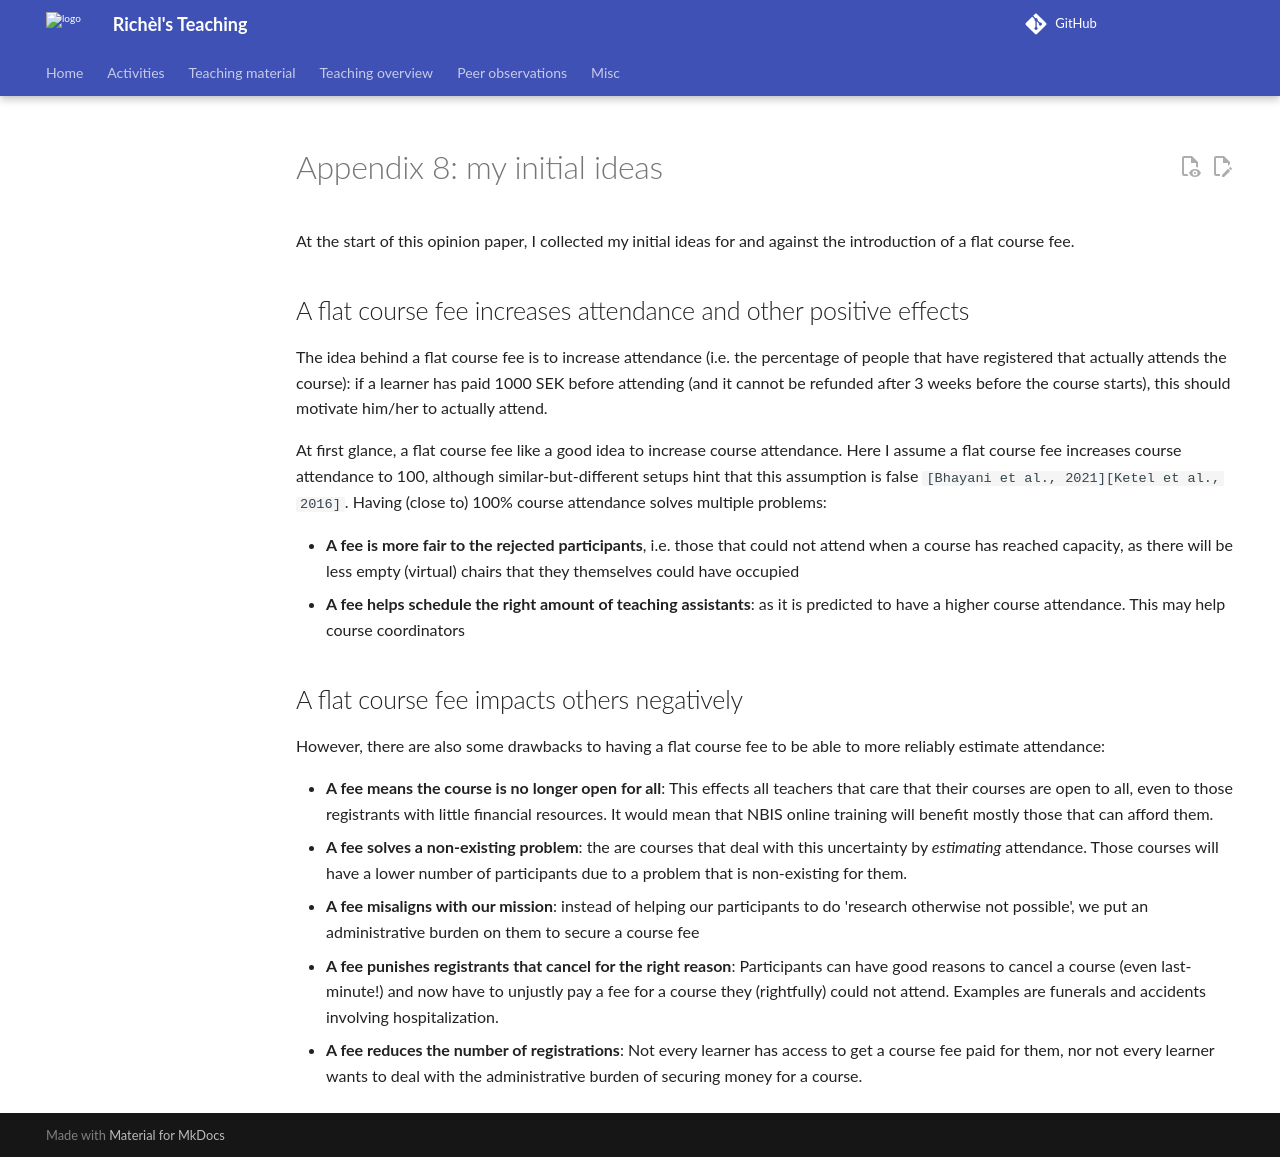

repository: richelbilderbeek/teaching · page: opinion_pieces/flat_course_fee/appendix_8/index.html · generator: mkdocs

# Appendix 8: my initial ideas

At the start of this opinion paper, I collected my initial
ideas for and against the introduction of a flat course fee.

## A flat course fee increases attendance and other positive effects

The idea behind a flat course fee is to increase attendance (i.e.
the percentage of people that have registered that actually attends the course):
if a learner has paid 1000 SEK before attending (and it cannot be refunded
after 3 weeks before the course starts), this should motivate him/her
to actually attend.

At first glance, a flat course fee like a good idea
to increase course attendance.
Here I assume a flat course fee increases
course attendance to 100,
although similar-but-different setups hint
that this assumption is false  `[Bhayani et al., 2021][Ketel et al., 2016]`.
Having (close to) 100% course attendance solves multiple problems:

- **A fee is more fair to the rejected participants**,
  i.e. those that could not attend
  when a course has reached capacity, as there will be less empty
  (virtual) chairs that they themselves could have occupied
- **A fee helps schedule the right amount of teaching assistants**:
  as it is predicted to have a higher course attendance.
  This may help course coordinators

## A flat course fee impacts others negatively

However, there are also some drawbacks to
having a flat course fee to be able to more reliably estimate attendance:

- **A fee means the course is no longer open for all**:
  This effects all teachers that care that
  their courses are open to all, even to those registrants
  with little financial resources.
  It would mean that NBIS online training will benefit mostly
  those that can afford them.
- **A fee solves a non-existing problem**:
  the are courses that deal with this uncertainty
  by *estimating* attendance.
  Those courses will have a lower number of participants due to
  a problem that is non-existing for them.
- **A fee misaligns with our mission**:
  instead of helping our participants to do 'research otherwise not possible',
  we put an administrative burden on them
  to secure a course fee
- **A fee punishes registrants that cancel for the right reason**:
  Participants can have good reasons to cancel a course (even last-minute!)
  and now have to unjustly pay a fee for a course they (rightfully)
  could not attend. Examples are funerals and accidents involving
  hospitalization.
- **A fee reduces the number of registrations**:
  Not every learner has access to get a course fee paid for them,
  nor not every learner wants to deal with the administrative
  burden of securing money for a course.
